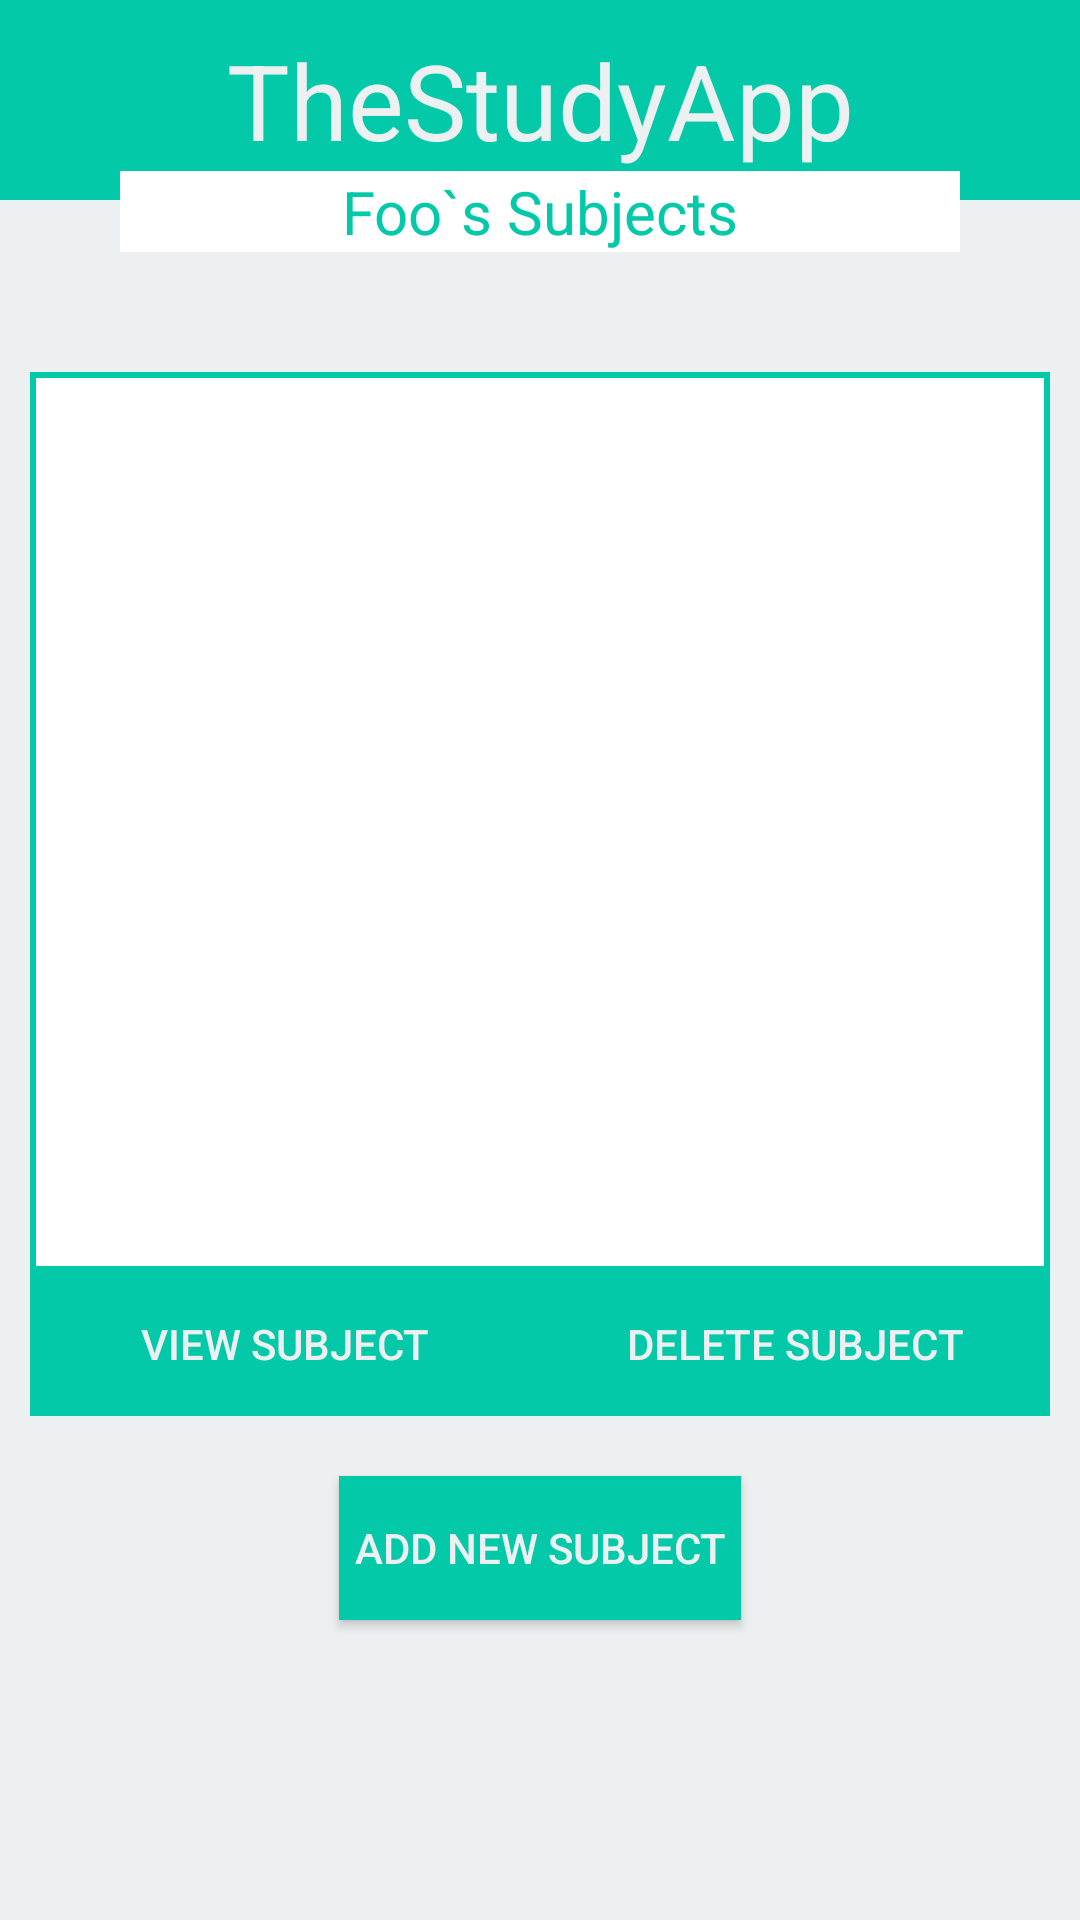

Android layout source for this screen:
<!-- AndroidManifest.xml: activity theme AppTheme.Dark -->
<!-- res/layout/activity_home_page.xml -->
<?xml version="1.0" encoding="utf-8"?>
<RelativeLayout xmlns:android="http://schemas.android.com/apk/res/android"
    xmlns:tools="http://schemas.android.com/tools"
    android:id="@+id/content_home_page"
    android:layout_width="match_parent"
    android:layout_height="match_parent"
    tools:context="com.thestudyapp.HomePageActivity"
    >
    <LinearLayout
        android:layout_width="match_parent"
        android:layout_height="match_parent"
        android:id="@+id/mainContainerLL"
        android:background="@color/colorConcrete"
        android:orientation="vertical"
        android:layout_alignParentTop="true"
        android:layout_alignParentStart="true">

        
        <TextView
            android:background="@color/colorPrimary"
            android:layout_height="wrap_content"
            android:layout_width="match_parent"
            android:padding="10dp"
            android:text="@string/app_name"
            android:textAlignment="center"
            android:textColor="@color/colorFont"
            android:textSize="35sp"/>

        
        <TextView
            android:background="@color/colorWhite"
            android:layout_height="wrap_content"
            android:layout_width="match_parent"
            android:layout_marginTop="-10dp"
            android:layout_marginLeft="40dp"
            android:layout_marginRight="40dp"
            android:layout_marginBottom="40dp"
            android:id="@+id/users_name"
            android:text="@string/users_class"
            android:textAlignment="center"
            android:textColor="@color/colorPrimary"
            android:textSize="20sp"/>

        
        <ListView
            android:background="@drawable/list_view_border"
            android:divider="@color/colorPrimary"
            android:dividerHeight="2dp"
            android:id="@+id/usersSubjectsLV"
            android:layout_width="match_parent"
            android:layout_height="300dp"
            android:layout_marginLeft="10dp"
            android:layout_marginRight="10dp">
        </ListView>

        
        <LinearLayout
            android:layout_width="match_parent"
            android:layout_height="wrap_content"
            android:layout_marginLeft="10dp"
            android:layout_marginRight="10dp"
            android:orientation="horizontal"
            android:weightSum="2">

            
            <Button
                android:layout_width="0dp"
                android:layout_height="wrap_content"
                android:layout_weight="1"
                android:background="@color/colorPrimary"
                android:textColor="@color/colorFont"
                android:text="@string/view_subject"/>

            
            <Button
                android:layout_width="0dp"
                android:layout_height="wrap_content"
                android:layout_weight="1"
                android:background="@color/colorPrimary"
                android:textColor="@color/colorFont"
                android:onClick="deleteCourse"
                android:text="@string/delete_subject"/>
        </LinearLayout>

        
        <Button
            android:layout_width="wrap_content"
            android:layout_height="wrap_content"
            android:background="@color/colorPrimary"
            android:textColor="@color/colorFont"
            android:text="@string/add_subject"
            android:layout_gravity="center"
            android:padding="5dp"
            android:layout_marginTop="20dp"
            android:onClick="addCourse"/>

    </LinearLayout>

</RelativeLayout>
<!-- resources referenced by this layout -->
<resources>
  <color name="colorConcrete">#ecf0f1</color>
  <color name="colorFont">#ecf0f1</color>
  <color name="colorPrimary">#03c9a9</color>
  <color name="colorWhite">#ffffff</color>
  <!-- drawable list_view_border (drawable) -->
  <?xml version="1.0" encoding="utf-8"?>
  <shape xmlns:android="http://schemas.android.com/apk/res/android"
      android:shape="rectangle" >
  
      
      <solid
          android:color="@color/colorWhite" >
      </solid>
  
      
      <stroke
          android:width="2dp"
          android:color="@color/colorPrimary" >
      </stroke>
  
      
      <corners
          android:radius="0dp"   >
      </corners>
  
  </shape>
  <string name="add_subject">Add New Subject</string>
  <string name="app_name">TheStudyApp</string>
  <string name="delete_subject">Delete Subject</string>
  <string name="users_class">Foo`s Subjects</string>
  <string name="view_subject">View Subject</string>
  <style name="AppTheme.Dark" parent="Theme.AppCompat.NoActionBar">
          <item name="colorPrimary">@color/colorPrimary</item>
          <item name="colorPrimaryDark">@color/colorPrimaryDark</item>
          <item name="colorAccent">@color/colorAccent</item>
  
          <item name="android:windowBackground">@color/colorPrimary</item>
  
          <item name="colorControlNormal">@color/iron</item>
          <item name="colorControlActivated">@color/white</item>
          <item name="colorControlHighlight">@color/white</item>
          <item name="android:textColorHint">@color/iron</item>
  
          <item name="colorButtonNormal">@color/colorPrimaryDark</item>
          <item name="android:colorButtonNormal">@color/colorPrimaryDark</item>
      </style>
  <color name="colorPrimaryDark">#303F9F</color>
  <color name="colorAccent">#2574A9</color>
  <color name="iron">#CCCCCC</color>
  <color name="white">#FFFFFF</color>
</resources>
